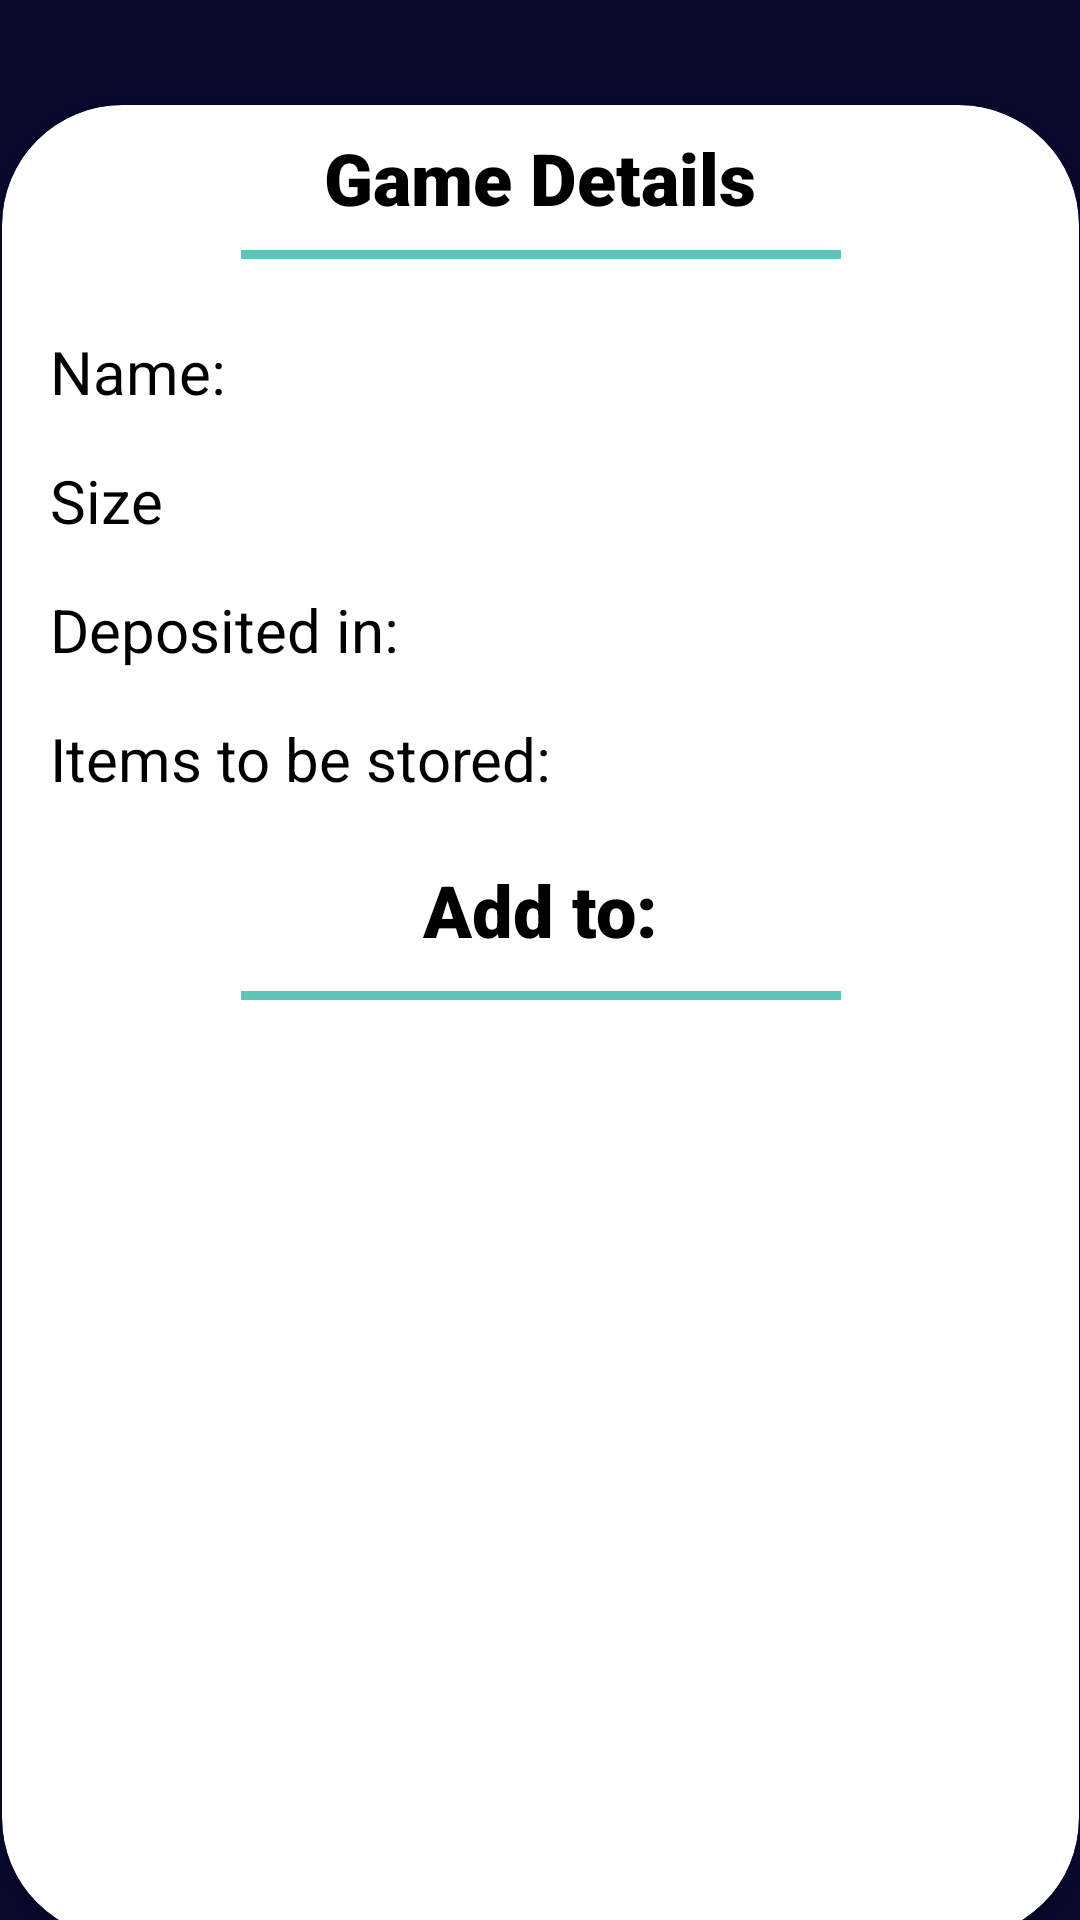

Here is an Android app screen rendered from its layout file. Give the layout XML and the strings, colors and styles it references.
<!-- AndroidManifest.xml: application theme AppTheme -->
<!-- res/layout/fragment_organise_item.xml -->
<?xml version="1.0" encoding="utf-8"?>
<layout
    xmlns:android="http://schemas.android.com/apk/res/android"
    xmlns:app="http://schemas.android.com/apk/res-auto"
    xmlns:tools="http://schemas.android.com/tools">
    <androidx.constraintlayout.widget.ConstraintLayout
        android:layout_width="match_parent"
        android:layout_height="match_parent"
        tools:context=".fragments.ProductDetailsFragment"
        android:id="@+id/fragment_product_details"
        android:background="@color/backGround">


        <androidx.cardview.widget.CardView
            android:layout_width="359dp"
            android:layout_height="611dp"
            android:layout_marginStart="24dp"
            android:layout_marginTop="35dp"
            android:layout_marginEnd="24dp"
            app:cardCornerRadius="40dp"
            app:layout_constraintEnd_toEndOf="parent"
            app:layout_constraintStart_toStartOf="parent"
            app:layout_constraintTop_toTopOf="parent">

            <androidx.constraintlayout.widget.ConstraintLayout
                android:layout_width="match_parent"
                android:layout_height="match_parent">


                <TextView
                    android:id="@+id/tvGameDetails"
                    android:layout_width="match_parent"
                    android:layout_height="wrap_content"
                    android:layout_marginTop="8dp"
                    android:fontFamily="sans-serif-black"

                    android:gravity="center"
                    android:text="@string/game_details"
                    android:textColor="@android:color/black"
                    android:textSize="24sp"
                    app:layout_constraintEnd_toEndOf="parent"
                    app:layout_constraintStart_toStartOf="parent"
                    app:layout_constraintTop_toTopOf="parent" />

                <View
                    android:id="@+id/divider6"
                    android:layout_width="200dp"
                    android:layout_height="3dp"
                    android:layout_marginStart="1dp"
                    android:layout_marginTop="8dp"
                    android:layout_marginEnd="1dp"
                    android:background="@color/lightGreenMint"
                    app:layout_constraintEnd_toEndOf="parent"
                    app:layout_constraintStart_toStartOf="parent"
                    app:layout_constraintTop_toBottomOf="@+id/tvGameDetails" />

                <TextView
                    android:id="@+id/tvOrganiseItemName"
                    android:layout_width="wrap_content"
                    android:layout_height="wrap_content"
                    android:layout_marginStart="16dp"
                    android:layout_marginTop="24dp"
                    android:text="Name: "
                    android:textColor="@android:color/black"
                    android:textSize="20sp"
                    app:layout_constraintStart_toStartOf="parent"
                    app:layout_constraintTop_toBottomOf="@+id/divider6" />

                <TextView
                    android:id="@+id/tvSize"
                    android:layout_width="wrap_content"
                    android:layout_height="wrap_content"
                    android:layout_marginStart="16dp"
                    android:layout_marginTop="16dp"
                    android:text="@string/size"
                    android:textColor="@android:color/black"
                    android:textSize="20sp"
                    app:layout_constraintStart_toStartOf="parent"
                    app:layout_constraintTop_toBottomOf="@+id/tvOrganiseItemName" />

                <TextView
                    android:id="@+id/tvDepositedIn"
                    android:layout_width="wrap_content"
                    android:layout_height="wrap_content"
                    android:layout_marginStart="16dp"
                    android:layout_marginTop="16dp"
                    android:text="Deposited in: "
                    android:textColor="@android:color/black"
                    android:textSize="20sp"
                    app:layout_constraintStart_toStartOf="parent"
                    app:layout_constraintTop_toBottomOf="@+id/tvSize" />

                <TextView
                    android:id="@+id/tvAddToStorage"
                    android:layout_width="wrap_content"
                    android:layout_height="38dp"
                    android:layout_marginTop="18dp"

                    android:fontFamily="sans-serif-black"
                    android:gravity="center"
                    android:text="@string/add_to"
                    android:textColor="@android:color/black"
                    android:textSize="24sp"
                    app:layout_constraintEnd_toEndOf="parent"
                    app:layout_constraintStart_toStartOf="parent"
                    app:layout_constraintTop_toBottomOf="@+id/tvItemsToBeStored" />

                <View
                    android:id="@+id/divider7"
                    android:layout_width="200dp"
                    android:layout_height="3dp"
                    android:layout_marginStart="1dp"
                    android:layout_marginTop="8dp"
                    android:layout_marginEnd="1dp"
                    android:background="@color/lightGreenMint"
                    app:layout_constraintEnd_toEndOf="parent"
                    app:layout_constraintStart_toStartOf="parent"
                    app:layout_constraintTop_toBottomOf="@+id/tvAddToStorage" />

                <androidx.recyclerview.widget.RecyclerView
                    android:id="@+id/rvAddProductsToStorage"
                    android:layout_width="334dp"
                    android:layout_height="332dp"
                    android:layout_marginStart="1dp"
                    android:layout_marginTop="8dp"
                    android:layout_marginEnd="6dp"
                    app:layout_constraintEnd_toEndOf="parent"
                    app:layout_constraintStart_toStartOf="parent"
                    app:layout_constraintTop_toBottomOf="@+id/divider7" />

                <TextView
                    android:id="@+id/tvItemsToBeStored"
                    android:layout_width="wrap_content"
                    android:layout_height="wrap_content"
                    android:layout_marginStart="16dp"
                    android:layout_marginTop="16dp"
                    android:text="Items to be stored: "
                    android:textColor="@android:color/black"
                    android:textSize="20sp"
                    app:layout_constraintStart_toStartOf="parent"
                    app:layout_constraintTop_toBottomOf="@+id/tvDepositedIn"  />

            </androidx.constraintlayout.widget.ConstraintLayout>
        </androidx.cardview.widget.CardView>
    </androidx.constraintlayout.widget.ConstraintLayout>
</layout>
<!-- resources referenced by this layout -->
<resources>
  <color name="backGround">#090A2E</color>
  <color name="lightGreenMint">#59C6B6</color>
  <string name="add_to">Add to:</string>
  <string name="game_details">Game Details</string>
  <string name="size">Size</string>
  <style name="AppTheme" parent="Theme.MaterialComponents.Light.NoActionBar">
          
          <item name="colorPrimary">@color/colorPrimary</item>
          <item name="colorPrimaryDark">@color/colorPrimaryDark</item>
          <item name="colorAccent">@color/colorAccent</item>
          <item name="windowActionBar">false</item>
          <item name="windowNoTitle">true</item>
          <item name="android:windowContentTransitions">true</item>
  
      </style>
  <color name="colorPrimary">#6200EE</color>
  <color name="colorPrimaryDark">#3700B3</color>
  <color name="colorAccent">#03DAC5</color>
</resources>
